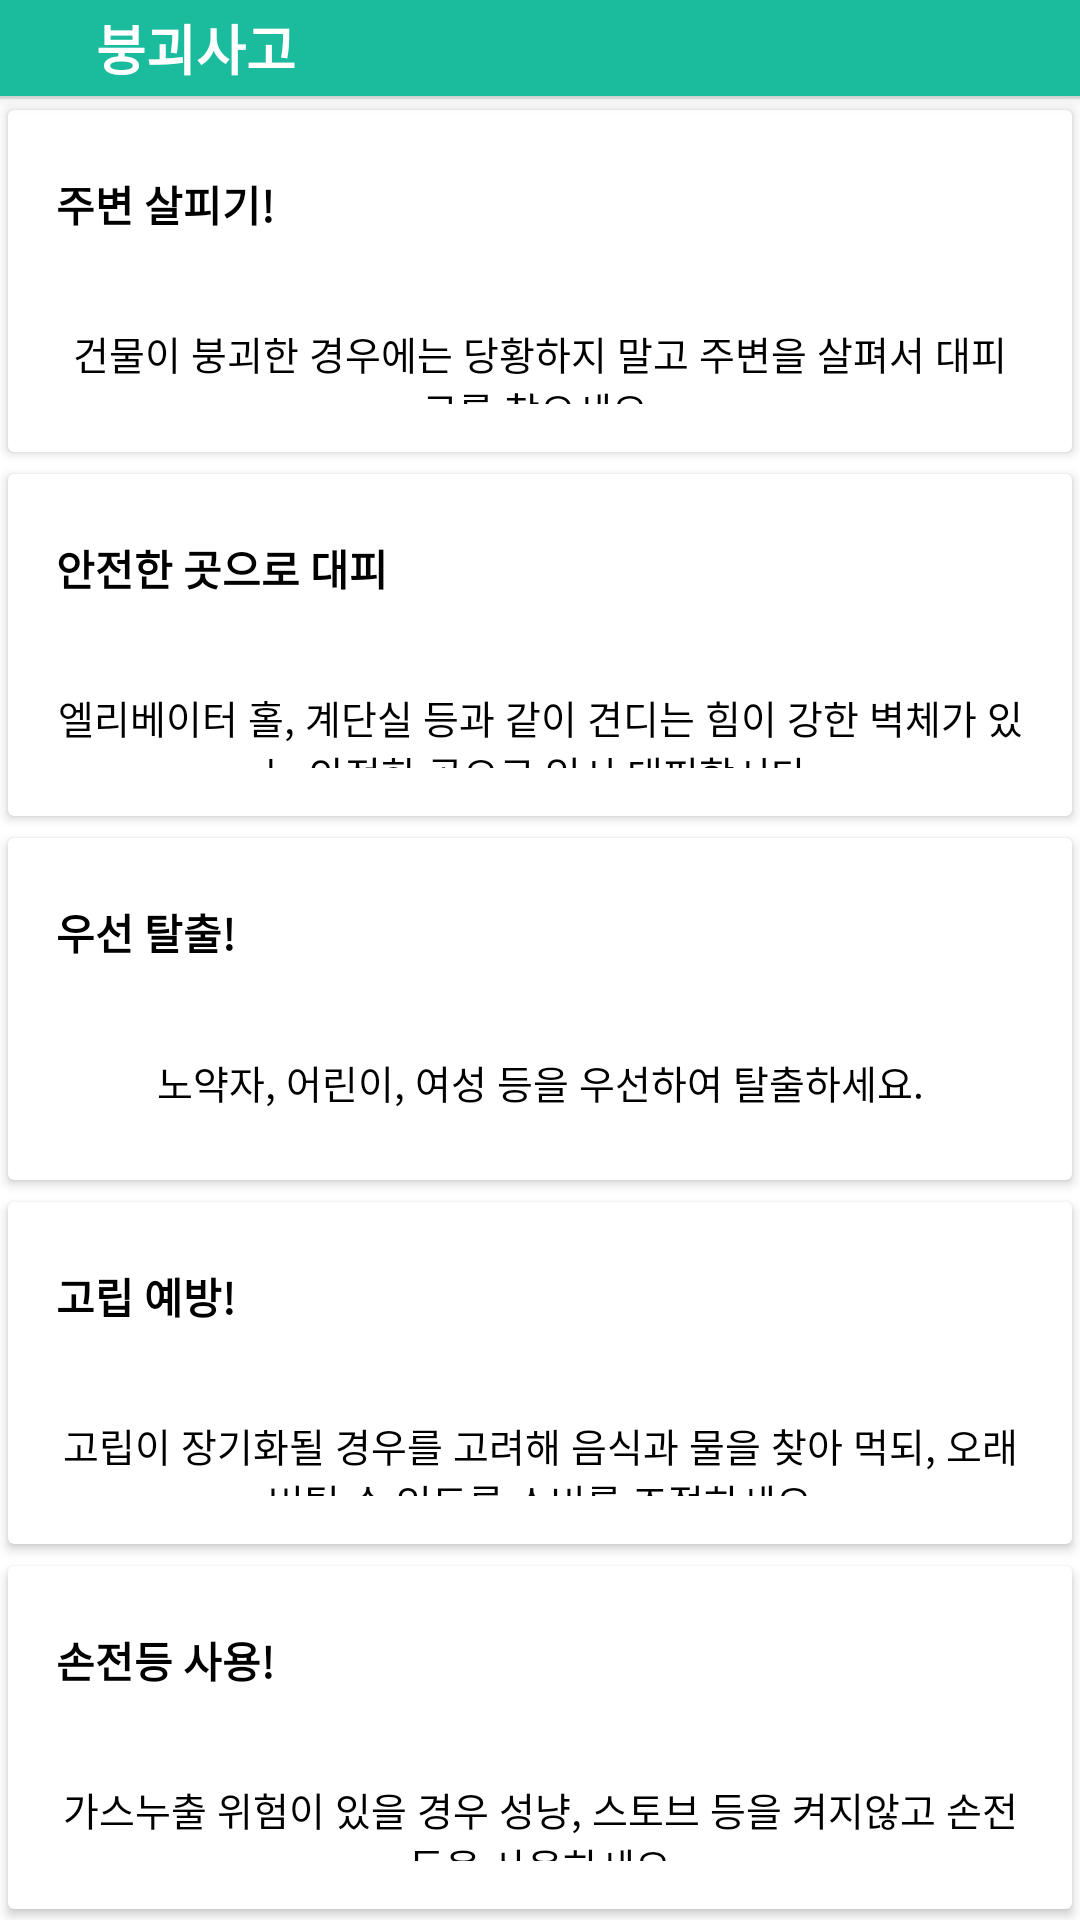

Write the Android layout XML for this screen, with the resource values it uses.
<!-- AndroidManifest.xml: application theme AppTheme -->
<!-- res/layout/dialog_collapse.xml -->
<?xml version="1.0" encoding="utf-8"?>
<layout xmlns:android="http://schemas.android.com/apk/res/android"
    xmlns:app="http://schemas.android.com/apk/res-auto"
    xmlns:tools="http://schemas.android.com/tools">

    <data class="CollapseBinding">

        <import type="android.view.View" />

        <variable
            name="model"
            type="todday.funny.seoulcatcher.viewmodel.educationViewModel.CollapseViewModel" />
    </data>

    <LinearLayout
        android:layout_width="match_parent"
        android:layout_height="match_parent"
        android:background="@color/white"
        android:orientation="vertical">
        
        <LinearLayout
            android:id="@+id/layout_header"
            android:layout_width="match_parent"
            android:layout_height="wrap_content"
            android:background="@color/colorPrimary"
            android:elevation="4dp"
            android:orientation="horizontal">

            <android.support.v7.widget.AppCompatImageView
                android:id="@+id/btn_close"
                android:layout_width="wrap_content"
                android:layout_height="wrap_content"
                android:background="?android:selectableItemBackground"
                android:onClick="@{() -> model.close()}"
                android:padding="16dp"
                android:tint="@color/white"
                app:srcCompat="@drawable/ic_keyboard_backspace_black_24dp" />

            <TextView
                android:layout_width="0dp"
                android:layout_height="wrap_content"
                android:layout_gravity="center_vertical"
                android:layout_weight="1"
                android:gravity="center_vertical"
                android:text="붕괴사고"
                android:textColor="@color/white"
                android:textSize="18sp"
                android:textStyle="bold" />


        </LinearLayout>

        <View
            android:layout_width="match_parent"
            android:layout_height="1dp"
            android:background="@color/gray_light" />
        <LinearLayout
            android:layout_width="match_parent"
            android:layout_height="match_parent"
            android:orientation="vertical">

            <android.support.v7.widget.CardView
                android:layout_width="match_parent"
                android:layout_height="0dp"
                app:cardBackgroundColor="#ffffff"
                android:layout_weight="1"
                app:cardUseCompatPadding="true">

                <RelativeLayout
                    android:layout_width="match_parent"
                    android:layout_height="wrap_content">

                    <LinearLayout
                        android:layout_width="match_parent"
                        android:layout_height="wrap_content"
                        android:layout_gravity="center"
                        android:gravity="center"
                        android:orientation="vertical"
                        android:padding="16dp">

                        <TextView
                            android:layout_width="match_parent"
                            android:layout_height="wrap_content"
                            android:layout_marginTop="5dp"
                            android:gravity="left"
                            android:text="주변 살피기!"
                            android:textColor="#000000"
                            android:textSize="14sp"
                            android:textStyle="bold" />
                        <TextView
                            android:layout_width="match_parent"
                            android:layout_height="wrap_content"
                            android:layout_marginTop="30dp"
                            android:gravity="center"
                            android:textColor="#000000"
                            android:text="@string/edu_collapse_one"/>
                    </LinearLayout>
                </RelativeLayout>
            </android.support.v7.widget.CardView>
            <android.support.v7.widget.CardView
                android:layout_width="match_parent"
                android:layout_height="0dp"
                app:cardBackgroundColor="#ffffff"
                android:layout_weight="1"
                app:cardUseCompatPadding="true">

                <RelativeLayout
                    android:layout_width="match_parent"
                    android:layout_height="wrap_content">

                    <LinearLayout
                        android:layout_width="match_parent"
                        android:layout_height="wrap_content"
                        android:layout_gravity="center"
                        android:gravity="center"
                        android:orientation="vertical"
                        android:padding="16dp">

                        <TextView
                            android:layout_width="match_parent"
                            android:layout_height="wrap_content"
                            android:layout_marginTop="5dp"
                            android:gravity="left"
                            android:text="안전한 곳으로 대피"
                            android:textColor="#000000"
                            android:textSize="14sp"
                            android:textStyle="bold" />
                        <TextView
                            android:layout_width="match_parent"
                            android:layout_height="wrap_content"
                            android:layout_marginTop="30dp"
                            android:gravity="center"
                            android:textColor="#000000"
                            android:text="@string/edu_collapse_two"/>
                    </LinearLayout>
                </RelativeLayout>
            </android.support.v7.widget.CardView>
            <android.support.v7.widget.CardView
                android:layout_width="match_parent"
                android:layout_height="0dp"
                app:cardBackgroundColor="#ffffff"
                android:layout_weight="1"
                app:cardUseCompatPadding="true">

                <RelativeLayout
                    android:layout_width="match_parent"
                    android:layout_height="wrap_content">

                    <LinearLayout
                        android:layout_width="match_parent"
                        android:layout_height="wrap_content"
                        android:layout_gravity="center"
                        android:gravity="center"
                        android:orientation="vertical"
                        android:padding="16dp">

                        <TextView
                            android:layout_width="match_parent"
                            android:layout_height="wrap_content"
                            android:layout_marginTop="5dp"
                            android:gravity="left"
                            android:text="우선 탈출!"
                            android:textColor="#000000"
                            android:textSize="14sp"
                            android:textStyle="bold" />
                        <TextView
                            android:layout_width="match_parent"
                            android:layout_height="wrap_content"
                            android:layout_marginTop="30dp"
                            android:gravity="center"
                            android:textColor="#000000"
                            android:text="@string/edu_collapse_three"/>
                    </LinearLayout>
                </RelativeLayout>
            </android.support.v7.widget.CardView>
            <android.support.v7.widget.CardView
                android:layout_width="match_parent"
                android:layout_height="0dp"
                app:cardBackgroundColor="#ffffff"
                android:layout_weight="1"
                app:cardUseCompatPadding="true">

                <RelativeLayout
                    android:layout_width="match_parent"
                    android:layout_height="wrap_content">

                    <LinearLayout
                        android:layout_width="match_parent"
                        android:layout_height="wrap_content"
                        android:layout_gravity="center"
                        android:gravity="center"
                        android:orientation="vertical"
                        android:padding="16dp">

                        <TextView
                            android:layout_width="match_parent"
                            android:layout_height="wrap_content"
                            android:layout_marginTop="5dp"
                            android:gravity="left"
                            android:text="고립 예방!"
                            android:textColor="#000000"
                            android:textSize="14sp"
                            android:textStyle="bold" />
                        <TextView
                            android:layout_width="match_parent"
                            android:layout_height="wrap_content"
                            android:layout_marginTop="30dp"
                            android:gravity="center"
                            android:textColor="#000000"
                            android:text="@string/edu_collapse_four"/>
                    </LinearLayout>
                </RelativeLayout>
            </android.support.v7.widget.CardView>
            <android.support.v7.widget.CardView
                android:layout_width="match_parent"
                android:layout_height="0dp"
                app:cardBackgroundColor="#ffffff"
                android:layout_weight="1"
                app:cardUseCompatPadding="true">

                <RelativeLayout
                    android:layout_width="match_parent"
                    android:layout_height="wrap_content">

                    <LinearLayout
                        android:layout_width="match_parent"
                        android:layout_height="wrap_content"
                        android:layout_gravity="center"
                        android:gravity="center"
                        android:orientation="vertical"
                        android:padding="16dp">

                        <TextView
                            android:layout_width="match_parent"
                            android:layout_height="wrap_content"
                            android:layout_marginTop="5dp"
                            android:gravity="left"
                            android:text="손전등 사용!"
                            android:textColor="#000000"
                            android:textSize="14sp"
                            android:textStyle="bold" />
                        <TextView
                            android:layout_width="match_parent"
                            android:layout_height="wrap_content"
                            android:layout_marginTop="30dp"
                            android:gravity="center"
                            android:textColor="#000000"
                            android:text="@string/edu_collapse_five"/>
                    </LinearLayout>
                </RelativeLayout>
            </android.support.v7.widget.CardView>
        </LinearLayout>
    </LinearLayout>
</layout>
<!-- resources referenced by this layout -->
<resources>
  <color name="colorPrimary">#1BBC9D</color>
  <color name="gray_light">#e5e9e7</color>
  <color name="white">#ffffff</color>
  <string name="edu_collapse_five">"가스누출 위험이 있을 경우 성냥, 스토브 등을 켜지않고 손전등을 사용하세요"</string>
  <string name="edu_collapse_four">"고립이 장기화될 경우를 고려해 음식과 물을 찾아 먹되, 오래 버틸 수 있도록 소비를 조절하세요"</string>
  <string name="edu_collapse_one">"건물이 붕괴한 경우에는 당황하지 말고 주변을 살펴서 대피로를 찾으세요."</string>
  <string name="edu_collapse_three">"노약자, 어린이, 여성 등을 우선하여 탈출하세요."</string>
  <string name="edu_collapse_two">"엘리베이터 홀, 계단실 등과 같이 견디는 힘이 강한 벽체가 있는 안전한 곳으로 임시 대피합시다."</string>
  <style name="AppTheme" parent="Theme.MaterialComponents.Light.NoActionBar">
          
          <item name="colorPrimary">@color/colorPrimary</item>
          <item name="colorPrimaryDark">@color/colorPrimaryDark</item>
          <item name="colorAccent">@color/colorAccent</item>
          <item name="android:textSize">13sp</item>
          <item name="android:textColor">@color/black</item>
          <item name="android:textColorHint">@color/gray</item>
          <item name="android:windowContentTransitions" tools:targetApi="lollipop">true</item>
      </style>
  <color name="colorPrimaryDark">#18997D</color>
  <color name="colorAccent">#FF6D00</color>
  <color name="black">#000000</color>
  <color name="gray">#DCE5E2</color>
</resources>
